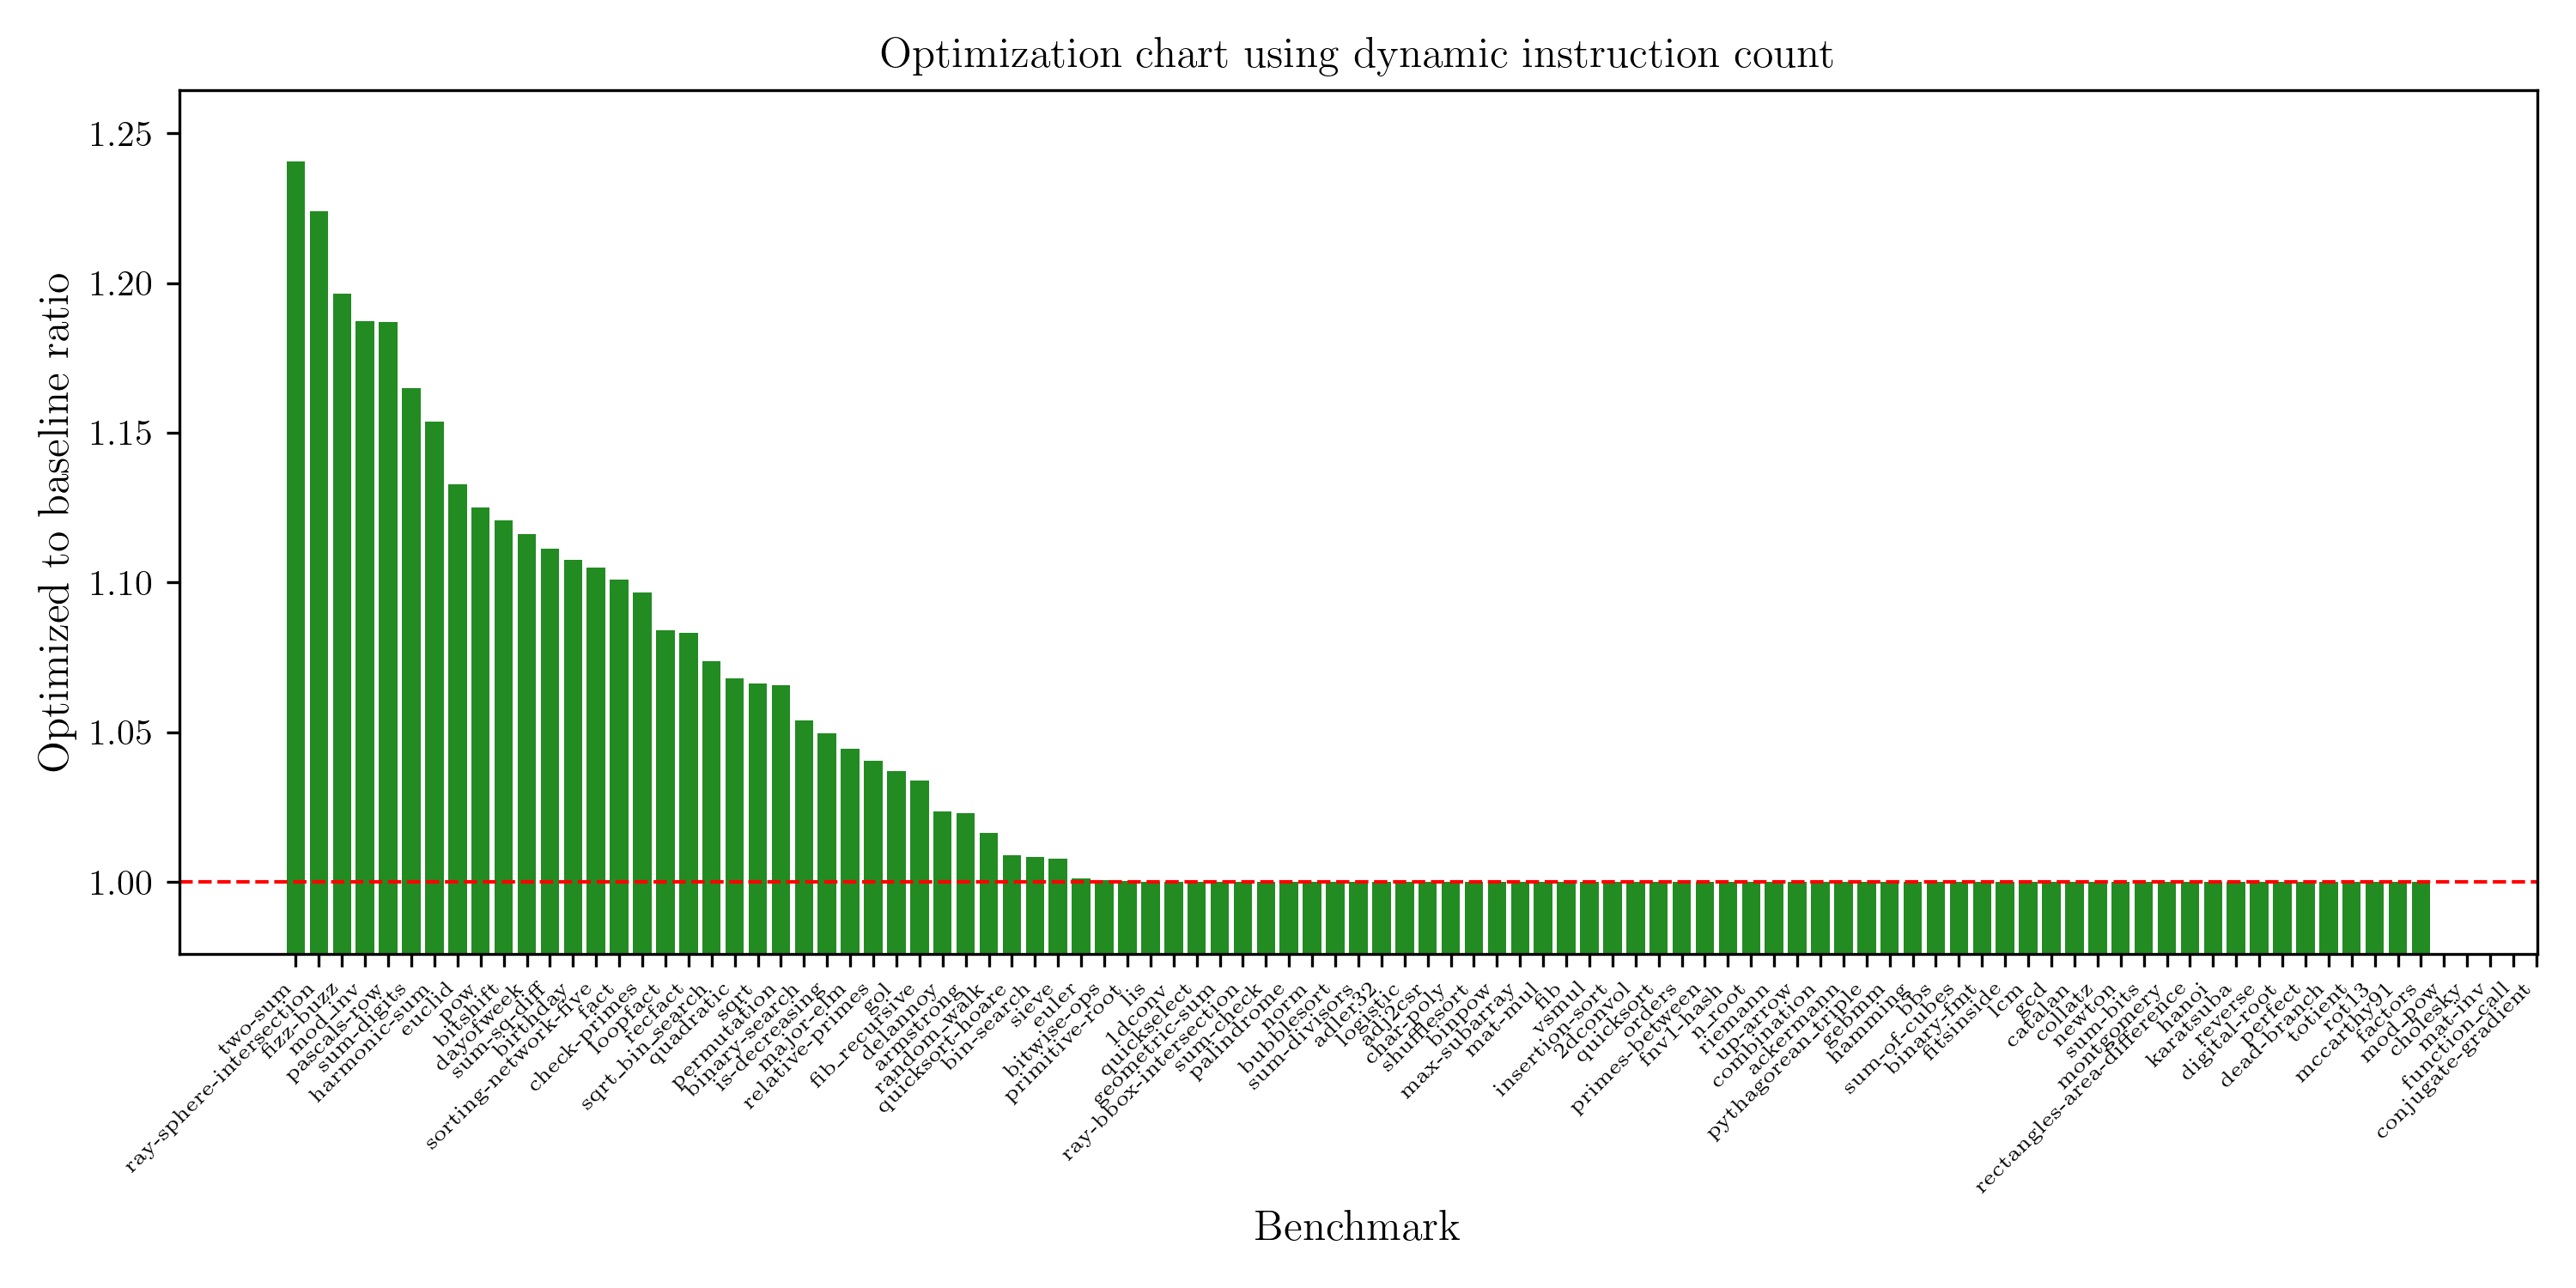

Data behind this chart, as committed beside it:
benchmark, run, result
quadratic, baseline, 785
quadratic, lvn, 735
montgomery, baseline, 17
montgomery, lvn, 17
primes-between, baseline, 574100
primes-between, lvn, 574100
mod_pow, baseline, 243
mod_pow, lvn, incorrect
orders, baseline, 5352
orders, lvn, 5352
sum-check, baseline, 5018
sum-check, lvn, 5018
palindrome, baseline, 298
palindrome, lvn, 298
rot13, baseline, 8
rot13, lvn, 8
totient, baseline, 253
totient, lvn, 253
fib_recursive, baseline, 2693
fib_recursive, lvn, 2605
relative-primes, baseline, 1923
relative-primes, lvn, 1848
hanoi, baseline, 99
hanoi, lvn, 99
is-decreasing, baseline, 127
is-decreasing, lvn, 121
check-primes, baseline, 8468
check-primes, lvn, 7721
sum-sq-diff, baseline, 3038
sum-sq-diff, lvn, 2734
fitsinside, baseline, 10
fitsinside, lvn, 10
hamming, baseline, 117
hamming, lvn, 117
fact, baseline, 229
fact, lvn, 208
loopfact, baseline, 116
loopfact, lvn, 107
recfact, baseline, 104
recfact, lvn, 96
geometric-sum, baseline, 35
geometric-sum, lvn, 35
factors, baseline, 72
factors, lvn, 72
perfect, baseline, 232
perfect, lvn, 232
binpow, baseline, 105
binpow, lvn, 105
bitshift, baseline, 167
bitshift, lvn, 149
digital-root, baseline, 247
digital-root, lvn, 247
up-arrow, baseline, 252
up-arrow, lvn, 252
mccarthy91, baseline, 1385
mccarthy91, lvn, 1385
sum-divisors, baseline, 159
sum-divisors, lvn, 159
permutation, baseline, 130
permutation, lvn, 122
... 154 more rows
